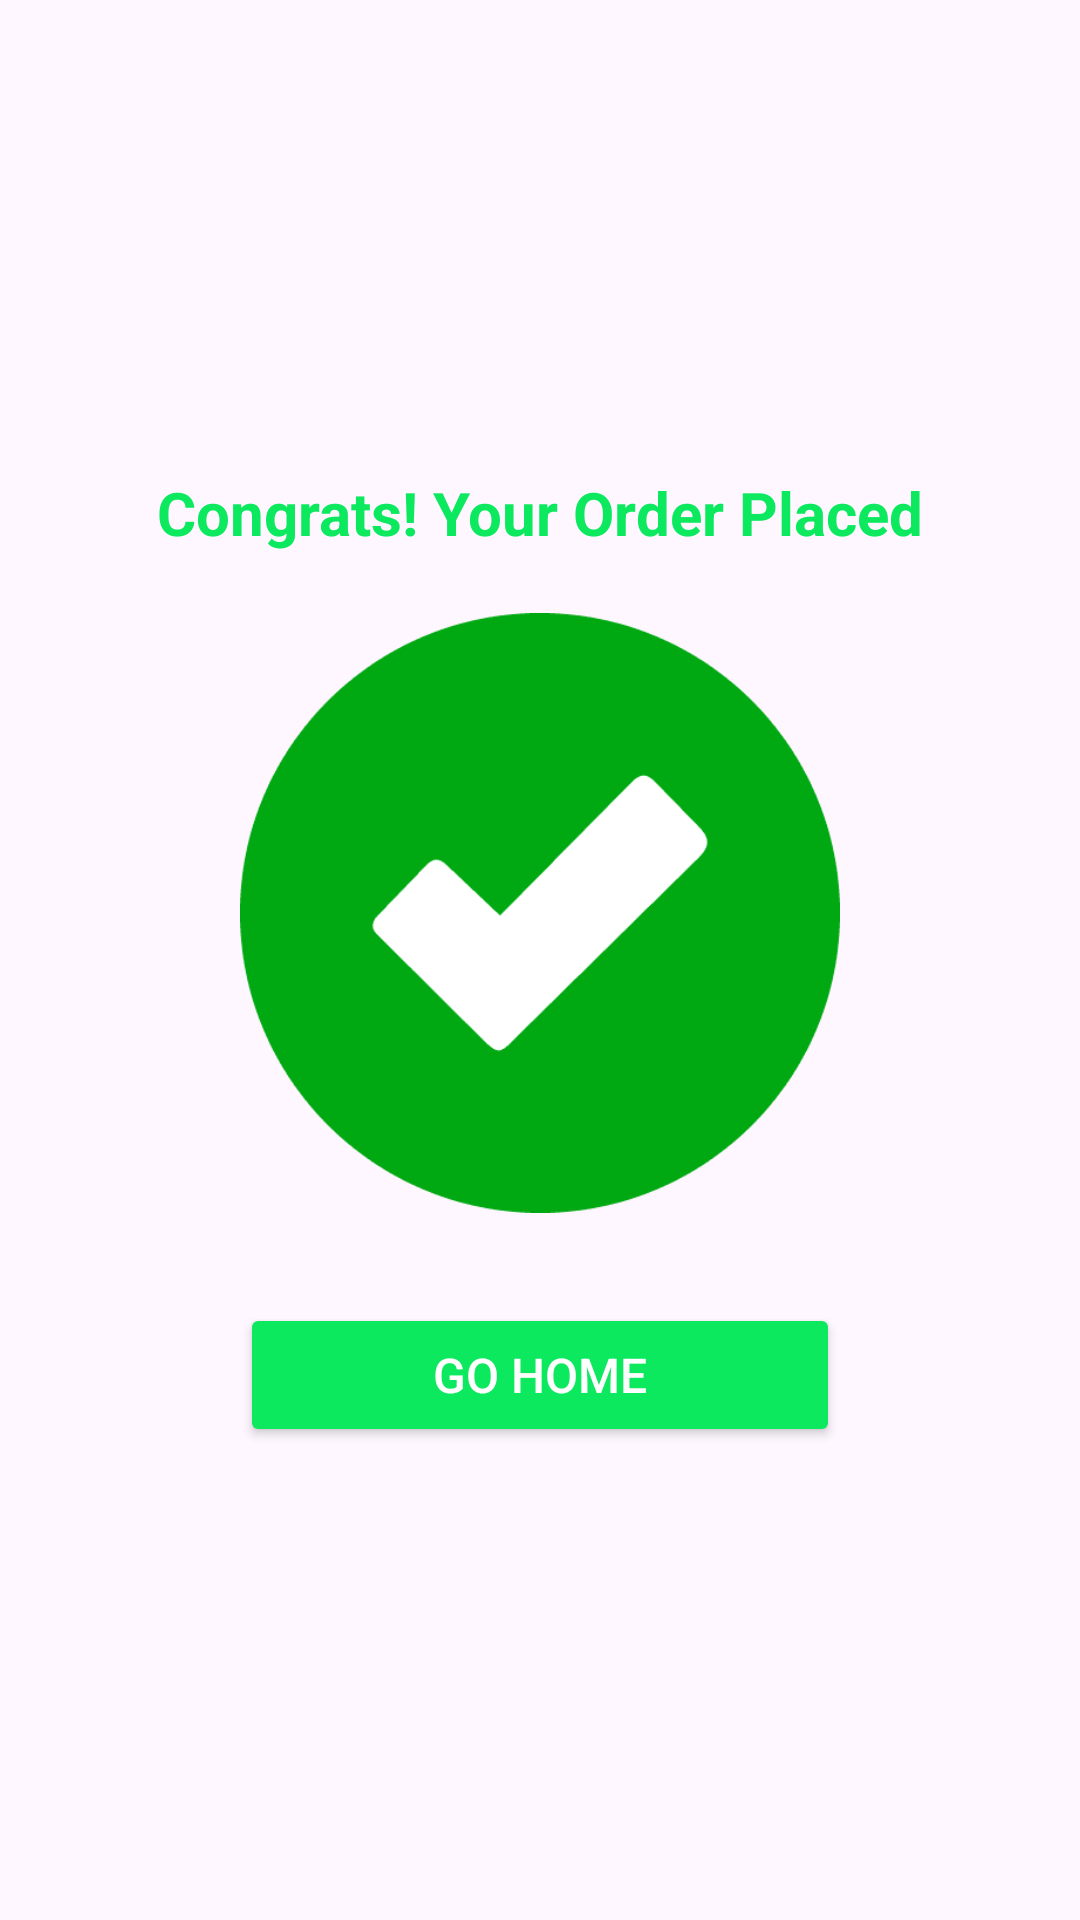

This screen was rendered from an Android layout file. Write that file and the resources it references.
<!-- AndroidManifest.xml: application theme Theme.WavesOfFood2 -->
<!-- res/layout/fragment_bottom.xml -->
<?xml version="1.0" encoding="utf-8"?>
<LinearLayout xmlns:android="http://schemas.android.com/apk/res/android"
    xmlns:app="http://schemas.android.com/apk/res-auto"
    xmlns:tools="http://schemas.android.com/tools"
    android:layout_width="match_parent"
    android:layout_height="match_parent"
    android:orientation="vertical"
    android:gravity="center"
    android:padding="20dp"
    tools:context=".BottomFragment">

    
    <TextView
        android:id="@+id/tv_congrats"
        android:layout_width="wrap_content"
        android:layout_height="wrap_content"
        android:text="Congrats! Your Order Placed"
        android:textColor="#0CE95F"
        android:textSize="20sp"
        android:textStyle="bold"
        android:layout_marginBottom="20dp"/>

    
    <ImageView
        android:id="@+id/imageView3"
        android:layout_width="200dp"
        android:layout_height="200dp"
        android:src="@drawable/confirm"
        android:contentDescription="Order Confirmed"
        android:layout_marginBottom="30dp"/>

    
    <androidx.appcompat.widget.AppCompatButton
        android:id="@+id/gohome"
        android:layout_width="200dp"
        android:layout_height="wrap_content"
        android:backgroundTint="#0CE95F"
        android:text="GO HOME"
        android:textAllCaps="false"
        android:textColor="@android:color/white"
        android:textSize="16sp"/>
</LinearLayout>
<!-- resources referenced by this layout -->
<resources>
  <!-- drawable confirm: webp bitmap (drawable, 2996 bytes) -->
  <style name="Theme.WavesOfFood2" parent="Base.Theme.WavesOfFood2" />
  <style name="Base.Theme.WavesOfFood2" parent="Theme.Material3.DayNight.NoActionBar">
          
          
      </style>
</resources>
